Image classification data set "data" (msorins/ImageSharpening on GitHub). Class labels (2): blur, sharp.

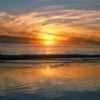
Label: sharp

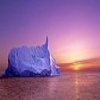
Label: sharp

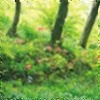
Label: blur

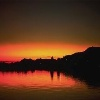
Label: sharp

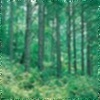
Label: blur

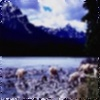
Label: blur
